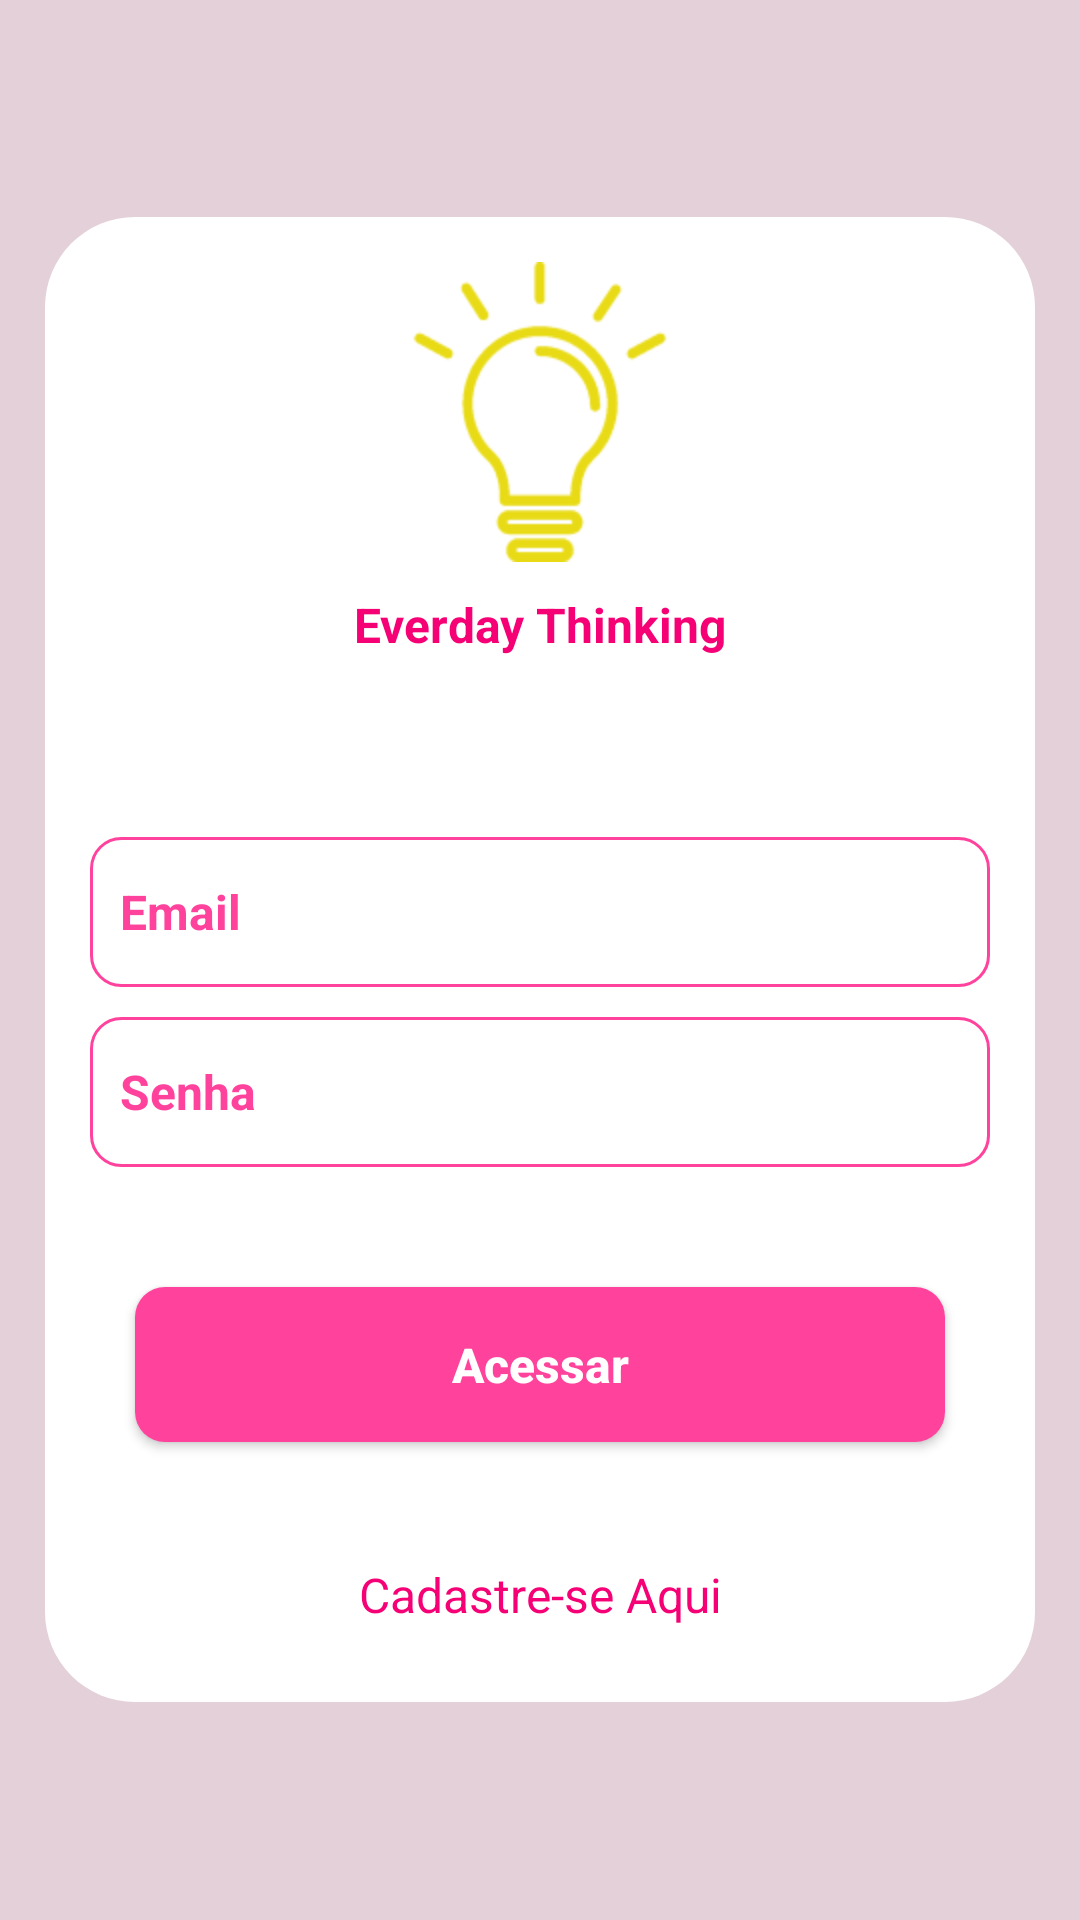

The Android layout XML behind this screen, and the referenced resources:
<!-- AndroidManifest.xml: activity theme AppTheme -->
<!-- res/layout/activity_login.xml -->
<?xml version="1.0" encoding="utf-8"?>
<FrameLayout xmlns:android="http://schemas.android.com/apk/res/android"
    xmlns:tools="http://schemas.android.com/tools"
    android:layout_width="match_parent"
    android:layout_height="match_parent"
    android:background="@color/pinkBackgroud"
    tools:context=".views.activities.LoginActivity">

    <ScrollView
        android:layout_width="match_parent"
        android:layout_height="match_parent"
        tools:ignore="UselessParent">

        <LinearLayout
            android:layout_width="match_parent"
            android:layout_height="wrap_content"
            android:padding="15dp"
            android:layout_margin="15dp"
            android:layout_gravity="center"
            android:background="@drawable/background_login"
            android:orientation="vertical">

            <ImageView
                android:layout_width="100dp"
                android:layout_height="100dp"
                android:layout_gravity="center"
                android:layout_marginBottom="10dp"
                android:background="@drawable/logo"/>

            <TextView
                android:layout_width="match_parent"
                android:layout_height="wrap_content"
                style="@style/TitleTextDefault"/>

            <EditText
                android:layout_marginTop="60dp"
                android:id="@+id/edit_email"
                android:layout_width="match_parent"
                android:layout_height="50dp"
                android:background="@drawable/background_edit_text"
                android:hint="@string/email"
                android:inputType="textEmailAddress"
                android:textColor="@color/pink"
                android:paddingStart="10dp"
                android:paddingEnd="10dp"
                android:theme="@style/EditTextDefault"/>

            <EditText
                android:layout_marginTop="10dp"
                android:id="@+id/edit_senha"
                android:layout_width="match_parent"
                android:layout_height="50dp"
                android:background="@drawable/background_edit_text"
                android:hint="@string/senha"
                android:inputType="textPassword"
                android:textColor="@color/pink"
                android:paddingStart="10dp"
                android:paddingEnd="10dp"
                android:theme="@style/EditTextDefault"
                />

            <Button
                android:id="@+id/btn_acessar"
                android:layout_width="match_parent"
                android:layout_height="wrap_content"
                android:background="@drawable/background_buttom_default"
                android:layout_marginTop="40dp"
                android:layout_marginStart="15dp"
                android:layout_marginEnd="15dp"
                android:padding="15dp"
                android:text="@string/acessar"
                android:textAlignment="center"
                android:theme="@style/ButtonDefault" />

            <TextView
                android:id="@+id/txt_cadastro"
                android:layout_width="match_parent"
                android:layout_height="wrap_content"
                android:text="@string/casdastre_se"
                android:layout_marginTop="40dp"
                android:layout_marginBottom="10dp"
                style="@style/TextDefault"/>

        </LinearLayout>

    </ScrollView>

</FrameLayout>
<!-- resources referenced by this layout -->
<resources>
  <color name="pink">#ff439d</color>
  <color name="pinkBackgroud">#e3d0d8</color>
  <!-- drawable background_buttom_default (drawable-v24) -->
  <?xml version="1.0" encoding="utf-8"?>
  
  <shape xmlns:android="http://schemas.android.com/apk/res/android"
      android:shape="rectangle">
  
      <solid android:color="@color/pink"/>
  
      <stroke android:color="@color/pink"/>
  
      <corners android:radius="10dp"/>
  
  </shape>
  <!-- drawable background_edit_text (drawable-v24) -->
  <?xml version="1.0" encoding="utf-8"?>
  
  <shape xmlns:android="http://schemas.android.com/apk/res/android"
      android:shape="rectangle">
  
      <solid android:color="@android:color/transparent"/>
  
      <stroke android:width="1dp" android:color="@color/pink"/>
  
      <corners android:radius="10dp"/>
  
  </shape>
  <!-- drawable background_login (drawable-v24) -->
  <?xml version="1.0" encoding="utf-8"?>
  
  <shape xmlns:android="http://schemas.android.com/apk/res/android"
      android:shape="rectangle">
  
      <solid android:color="@color/white"/>
  
      <corners android:radius="30dp"/>
  
  </shape>
  <!-- drawable logo: png bitmap (drawable-v24, 14631 bytes) -->
  <string name="acessar">Acessar</string>
  <string name="casdastre_se">Cadastre-se Aqui</string>
  <string name="email">Email</string>
  <string name="senha">Senha</string>
  <style name="ButtonDefault">
          <item name="android:textAlignment">center</item>
          <item name="android:textStyle">bold</item>
          <item name="android:textColor">@color/white</item>
          <item name="android:elevation">5dp</item>
          <item name="android:textAllCaps">false</item>
          <item name="android:textSize">16sp</item>
      </style>
  <style name="EditTextDefault">
          <item name="android:textStyle">bold</item>
          <item name="android:inputType">number</item>
          <item name="android:textColorHint">@color/pink</item>
          <item name="android:textSize">16sp</item>
          <item name="colorError">@color/red</item>
          <item name="android:imeOptions">actionDone</item>
      </style>
  <style name="TextDefault">
          <item name="android:textAlignment">center</item>
          <item name="android:textColor">@color/pinkToolbar</item>
          <item name="android:textSize">16sp</item>
      </style>
  <style name="TitleTextDefault">
          <item name="android:text">@string/app_title</item>
          <item name="android:textAlignment">center</item>
          <item name="android:textStyle">bold</item>
          <item name="android:textColor">@color/pinkToolbar</item>
          <item name="android:textSize">16sp</item>
      </style>
  <style name="AppTheme" parent="Theme.AppCompat.Light.NoActionBar">
          
          <item name="colorPrimary">@color/pink</item>
          <item name="colorPrimaryDark">@color/pinkHightToobar</item>
          <item name="colorAccent">@color/pinkToolbar</item>
      </style>
  <color name="white">#FFFFFFFF</color>
  <color name="red">#FF0000</color>
  <color name="pinkToolbar">#F50075</color>
  <string name="app_title">Everday Thinking</string>
  <color name="pinkHightToobar">#dc0069</color>
</resources>
